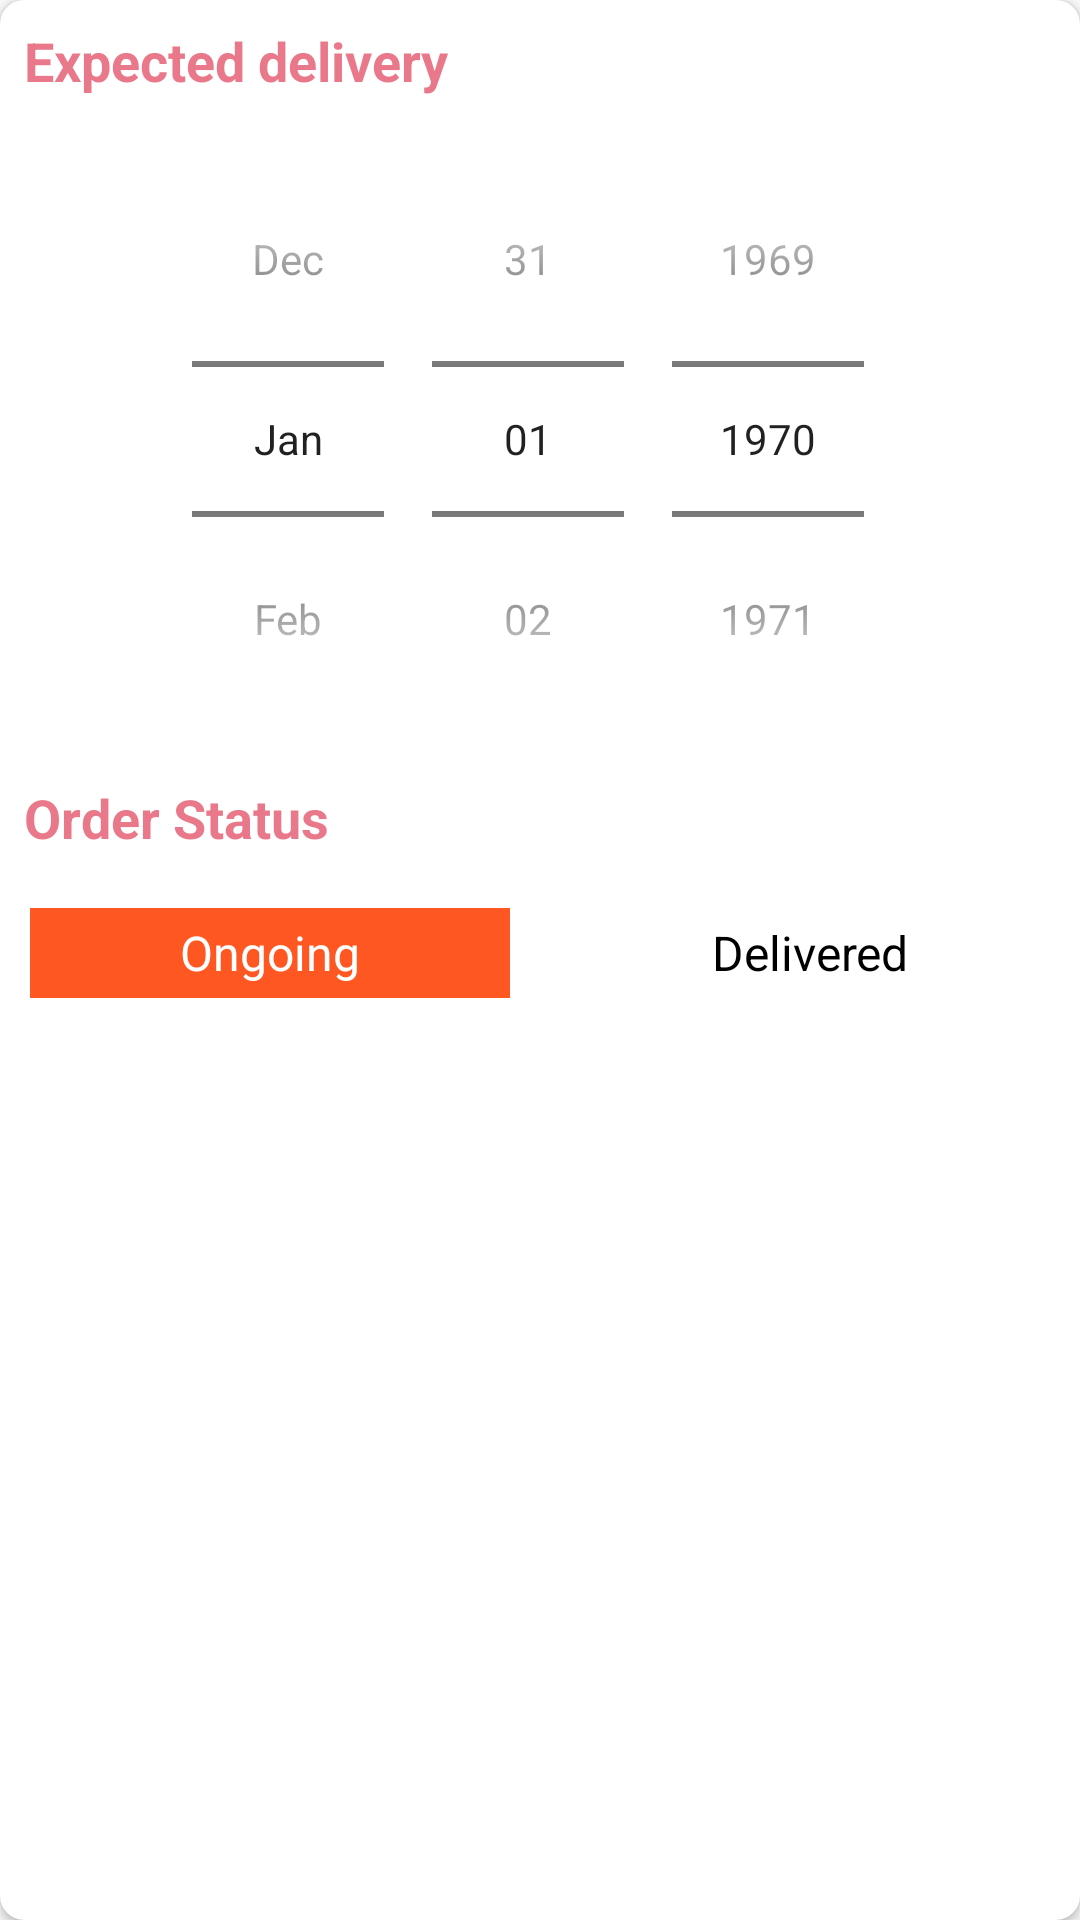

Produce the Android XML layout that renders to this screen, including the resource entries it uses.
<!-- AndroidManifest.xml: application theme AppTheme -->
<!-- res/layout/order_status.xml -->
<?xml version="1.0" encoding="utf-8"?>
<androidx.cardview.widget.CardView xmlns:android="http://schemas.android.com/apk/res/android"
    android:layout_width="match_parent"
    android:layout_height="wrap_content"
    xmlns:app="http://schemas.android.com/apk/res-auto"
    app:cardCornerRadius="8dp">

    <LinearLayout
        android:orientation="vertical"
        android:layout_width="match_parent"
        android:layout_height="wrap_content">

        <TextView
            android:textStyle="bold"
            android:textColor="@color/colorAccent"
            android:layout_width="match_parent"
            android:layout_height="wrap_content"
            android:textSize="18sp"
            android:text="Expected delivery"
            android:layout_margin="8dp"
            />

        <DatePicker
            android:id="@+id/picker"
            android:layout_width="match_parent"
            android:layout_height="wrap_content"
            android:datePickerMode="spinner"
            android:calendarViewShown="false"
            />

        <TextView
            android:visibility="gone"
            android:id="@+id/soon"
            android:gravity="center"
            android:layout_width="match_parent"
            android:layout_height="wrap_content"
            android:textSize="16sp"
            android:text="Soon"
            android:layout_margin="8dp"
            />

        <TextView
            android:textStyle="bold"
            android:textColor="@color/colorAccent"
            android:layout_width="match_parent"
            android:layout_height="wrap_content"
            android:textSize="18sp"
            android:text="Order Status"
            android:layout_margin="8dp"
            />

        <LinearLayout
            android:orientation="horizontal"
            android:layout_width="match_parent"
            android:layout_height="wrap_content">

            <TextView
                android:background="#FF5722"
                android:gravity="center"
                android:id="@+id/ongoing"
                android:textColor="#fff"
                android:layout_width="0dp"
                android:layout_weight="1"
                android:layout_height="30dp"
                android:textSize="16sp"
                android:text="Ongoing"
                android:layout_margin="10dp"
                />

            <TextView
                android:gravity="center"
                android:id="@+id/delivered"
                android:textColor="#000"
                android:layout_width="0dp"
                android:layout_weight="1"
                android:layout_height="30dp"
                android:textSize="16sp"
                android:text="Delivered"
                android:layout_margin="10dp"
                />

        </LinearLayout>

    </LinearLayout>

</androidx.cardview.widget.CardView>
<!-- resources referenced by this layout -->
<resources>
  <color name="colorAccent">#AEDF3B54</color>
  <style name="AppTheme" parent="Theme.AppCompat.Light.DarkActionBar">
          
          <item name="colorPrimary">#FFEB3B</item>
          <item name="colorPrimaryDark">#FA2A1237</item>
          <item name="colorAccent">#AEDF3B54</item>
          <item name="actionBarStyle">@style/Widget.Styled.ActionBar</item>
      </style>
  <style name="Widget.Styled.ActionBar" parent="@style/Widget.AppCompat.Light.ActionBar.Solid.Inverse">
          <item name="titleTextStyle">@style/ActionBarTitleText</item>
          <item name="android:background">#FFEB3B</item>
      </style>
  <style name="ActionBarTitleText" parent="@style/TextAppearance.AppCompat.Widget.ActionBar.Title">
          <item name="android:textColor">#000</item>
          <item name="android:textSize">16sp</item>
      </style>
</resources>
